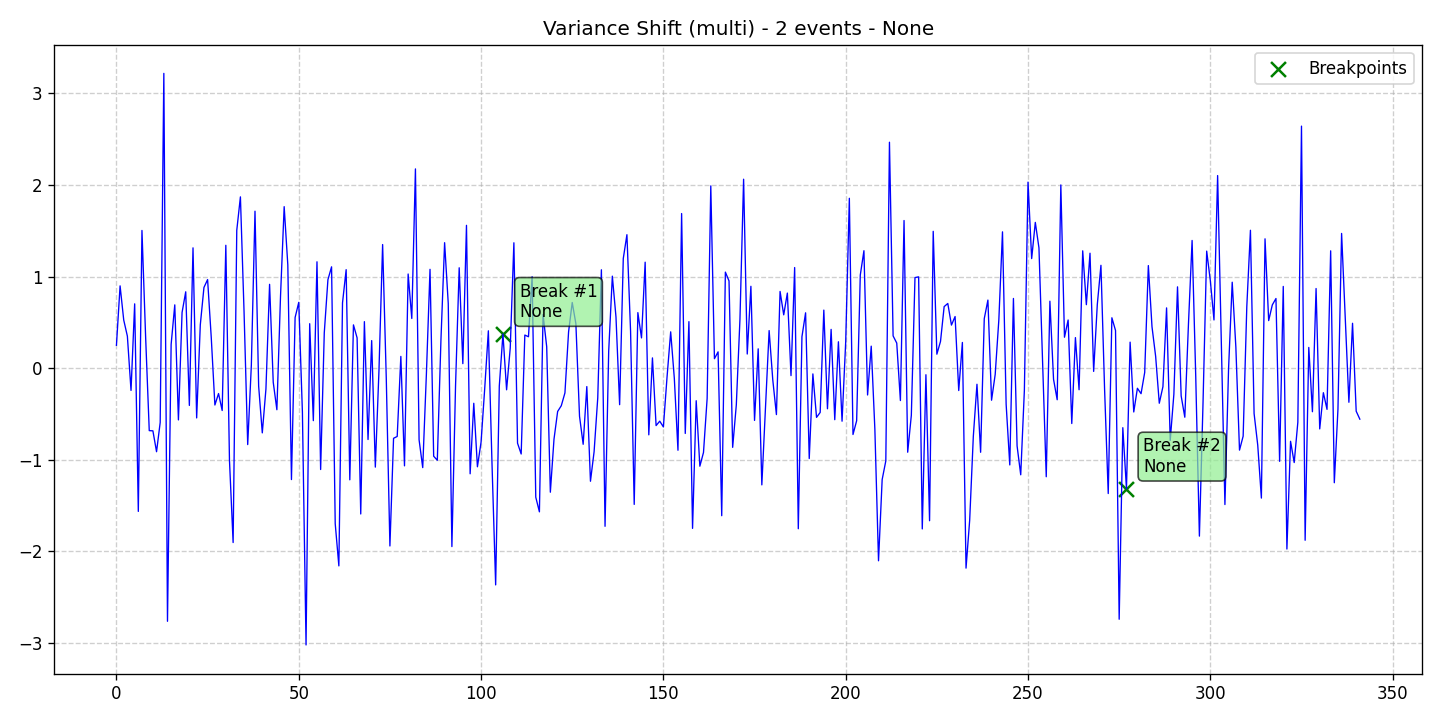

The data file committed next to this chart (first rows):
data, stationary, det_lin_up, det_lin_down, det_quad, det_cubic, det_exp, det_damped, stoc_trend, volatility, single_seas, multiple_seas, point_anom_single, point_anom_multi, collect_anom, context_anom, mean_shift, var_shift, trend_shift, date, is_break, is_anomaly, is_multi, location_beginning
0.2493, 0, 0, 0, 0, 0, 0, 0, 0, 0, 0, 0, 0, 0, 0, 0, 0, 1, 0, 2020-01-01, 0, 0, 1, 0
0.8981, 0, 0, 0, 0, 0, 0, 0, 0, 0, 0, 0, 0, 0, 0, 0, 0, 1, 0, 2020-01-02, 0, 0, 1, 0
0.525, 0, 0, 0, 0, 0, 0, 0, 0, 0, 0, 0, 0, 0, 0, 0, 0, 1, 0, 2020-01-03, 0, 0, 1, 0
0.3488, 0, 0, 0, 0, 0, 0, 0, 0, 0, 0, 0, 0, 0, 0, 0, 0, 1, 0, 2020-01-04, 0, 0, 1, 0
-0.2433, 0, 0, 0, 0, 0, 0, 0, 0, 0, 0, 0, 0, 0, 0, 0, 0, 1, 0, 2020-01-05, 0, 0, 1, 0
0.7018, 0, 0, 0, 0, 0, 0, 0, 0, 0, 0, 0, 0, 0, 0, 0, 0, 1, 0, 2020-01-06, 0, 0, 1, 0
-1.564, 0, 0, 0, 0, 0, 0, 0, 0, 0, 0, 0, 0, 0, 0, 0, 0, 1, 0, 2020-01-07, 0, 0, 1, 0
1.503, 0, 0, 0, 0, 0, 0, 0, 0, 0, 0, 0, 0, 0, 0, 0, 0, 1, 0, 2020-01-08, 0, 0, 1, 0
0.3445, 0, 0, 0, 0, 0, 0, 0, 0, 0, 0, 0, 0, 0, 0, 0, 0, 1, 0, 2020-01-09, 0, 0, 1, 0
-0.6823, 0, 0, 0, 0, 0, 0, 0, 0, 0, 0, 0, 0, 0, 0, 0, 0, 1, 0, 2020-01-10, 0, 0, 1, 0
-0.6846, 0, 0, 0, 0, 0, 0, 0, 0, 0, 0, 0, 0, 0, 0, 0, 0, 1, 0, 2020-01-11, 0, 0, 1, 0
-0.9127, 0, 0, 0, 0, 0, 0, 0, 0, 0, 0, 0, 0, 0, 0, 0, 0, 1, 0, 2020-01-12, 0, 0, 1, 0
-0.5931, 0, 0, 0, 0, 0, 0, 0, 0, 0, 0, 0, 0, 0, 0, 0, 0, 1, 0, 2020-01-13, 0, 0, 1, 0
3.218, 0, 0, 0, 0, 0, 0, 0, 0, 0, 0, 0, 0, 0, 0, 0, 0, 1, 0, 2020-01-14, 0, 0, 1, 0
-2.764, 0, 0, 0, 0, 0, 0, 0, 0, 0, 0, 0, 0, 0, 0, 0, 0, 1, 0, 2020-01-15, 0, 0, 1, 0
0.2589, 0, 0, 0, 0, 0, 0, 0, 0, 0, 0, 0, 0, 0, 0, 0, 0, 1, 0, 2020-01-16, 0, 0, 1, 0
0.6907, 0, 0, 0, 0, 0, 0, 0, 0, 0, 0, 0, 0, 0, 0, 0, 0, 1, 0, 2020-01-17, 0, 0, 1, 0
-0.5653, 0, 0, 0, 0, 0, 0, 0, 0, 0, 0, 0, 0, 0, 0, 0, 0, 1, 0, 2020-01-18, 0, 0, 1, 0
0.6079, 0, 0, 0, 0, 0, 0, 0, 0, 0, 0, 0, 0, 0, 0, 0, 0, 1, 0, 2020-01-19, 0, 0, 1, 0
0.8333, 0, 0, 0, 0, 0, 0, 0, 0, 0, 0, 0, 0, 0, 0, 0, 0, 1, 0, 2020-01-20, 0, 0, 1, 0
-0.4073, 0, 0, 0, 0, 0, 0, 0, 0, 0, 0, 0, 0, 0, 0, 0, 0, 1, 0, 2020-01-21, 0, 0, 1, 0
1.313, 0, 0, 0, 0, 0, 0, 0, 0, 0, 0, 0, 0, 0, 0, 0, 0, 1, 0, 2020-01-22, 0, 0, 1, 0
-0.5437, 0, 0, 0, 0, 0, 0, 0, 0, 0, 0, 0, 0, 0, 0, 0, 0, 1, 0, 2020-01-23, 0, 0, 1, 0
0.4729, 0, 0, 0, 0, 0, 0, 0, 0, 0, 0, 0, 0, 0, 0, 0, 0, 1, 0, 2020-01-24, 0, 0, 1, 0
0.8805, 0, 0, 0, 0, 0, 0, 0, 0, 0, 0, 0, 0, 0, 0, 0, 0, 1, 0, 2020-01-25, 0, 0, 1, 0
0.9667, 0, 0, 0, 0, 0, 0, 0, 0, 0, 0, 0, 0, 0, 0, 0, 0, 1, 0, 2020-01-26, 0, 0, 1, 0
0.337, 0, 0, 0, 0, 0, 0, 0, 0, 0, 0, 0, 0, 0, 0, 0, 0, 1, 0, 2020-01-27, 0, 0, 1, 0
-0.4027, 0, 0, 0, 0, 0, 0, 0, 0, 0, 0, 0, 0, 0, 0, 0, 0, 1, 0, 2020-01-28, 0, 0, 1, 0
-0.2776, 0, 0, 0, 0, 0, 0, 0, 0, 0, 0, 0, 0, 0, 0, 0, 0, 1, 0, 2020-01-29, 0, 0, 1, 0
-0.4627, 0, 0, 0, 0, 0, 0, 0, 0, 0, 0, 0, 0, 0, 0, 0, 0, 1, 0, 2020-01-30, 0, 0, 1, 0
1.341, 0, 0, 0, 0, 0, 0, 0, 0, 0, 0, 0, 0, 0, 0, 0, 0, 1, 0, 2020-01-31, 0, 0, 1, 0
-1.006, 0, 0, 0, 0, 0, 0, 0, 0, 0, 0, 0, 0, 0, 0, 0, 0, 1, 0, 2020-02-01, 0, 0, 1, 0
-1.904, 0, 0, 0, 0, 0, 0, 0, 0, 0, 0, 0, 0, 0, 0, 0, 0, 1, 0, 2020-02-02, 0, 0, 1, 0
1.504, 0, 0, 0, 0, 0, 0, 0, 0, 0, 0, 0, 0, 0, 0, 0, 0, 1, 0, 2020-02-03, 0, 0, 1, 0
1.87, 0, 0, 0, 0, 0, 0, 0, 0, 0, 0, 0, 0, 0, 0, 0, 0, 1, 0, 2020-02-04, 0, 0, 1, 0
0.6136, 0, 0, 0, 0, 0, 0, 0, 0, 0, 0, 0, 0, 0, 0, 0, 0, 1, 0, 2020-02-05, 0, 0, 1, 0
-0.8346, 0, 0, 0, 0, 0, 0, 0, 0, 0, 0, 0, 0, 0, 0, 0, 0, 1, 0, 2020-02-06, 0, 0, 1, 0
0.03326, 0, 0, 0, 0, 0, 0, 0, 0, 0, 0, 0, 0, 0, 0, 0, 0, 1, 0, 2020-02-07, 0, 0, 1, 0
1.713, 0, 0, 0, 0, 0, 0, 0, 0, 0, 0, 0, 0, 0, 0, 0, 0, 1, 0, 2020-02-08, 0, 0, 1, 0
-0.1955, 0, 0, 0, 0, 0, 0, 0, 0, 0, 0, 0, 0, 0, 0, 0, 0, 1, 0, 2020-02-09, 0, 0, 1, 0
-0.7068, 0, 0, 0, 0, 0, 0, 0, 0, 0, 0, 0, 0, 0, 0, 0, 0, 1, 0, 2020-02-10, 0, 0, 1, 0
-0.2275, 0, 0, 0, 0, 0, 0, 0, 0, 0, 0, 0, 0, 0, 0, 0, 0, 1, 0, 2020-02-11, 0, 0, 1, 0
0.9149, 0, 0, 0, 0, 0, 0, 0, 0, 0, 0, 0, 0, 0, 0, 0, 0, 1, 0, 2020-02-12, 0, 0, 1, 0
-0.1538, 0, 0, 0, 0, 0, 0, 0, 0, 0, 0, 0, 0, 0, 0, 0, 0, 1, 0, 2020-02-13, 0, 0, 1, 0
-0.4542, 0, 0, 0, 0, 0, 0, 0, 0, 0, 0, 0, 0, 0, 0, 0, 0, 1, 0, 2020-02-14, 0, 0, 1, 0
0.7865, 0, 0, 0, 0, 0, 0, 0, 0, 0, 0, 0, 0, 0, 0, 0, 0, 1, 0, 2020-02-15, 0, 0, 1, 0
1.763, 0, 0, 0, 0, 0, 0, 0, 0, 0, 0, 0, 0, 0, 0, 0, 0, 1, 0, 2020-02-16, 0, 0, 1, 0
1.126, 0, 0, 0, 0, 0, 0, 0, 0, 0, 0, 0, 0, 0, 0, 0, 0, 1, 0, 2020-02-17, 0, 0, 1, 0
-1.217, 0, 0, 0, 0, 0, 0, 0, 0, 0, 0, 0, 0, 0, 0, 0, 0, 1, 0, 2020-02-18, 0, 0, 1, 0
0.5527, 0, 0, 0, 0, 0, 0, 0, 0, 0, 0, 0, 0, 0, 0, 0, 0, 1, 0, 2020-02-19, 0, 0, 1, 0
0.718, 0, 0, 0, 0, 0, 0, 0, 0, 0, 0, 0, 0, 0, 0, 0, 0, 1, 0, 2020-02-20, 0, 0, 1, 0
-0.4778, 0, 0, 0, 0, 0, 0, 0, 0, 0, 0, 0, 0, 0, 0, 0, 0, 1, 0, 2020-02-21, 0, 0, 1, 0
-3.022, 0, 0, 0, 0, 0, 0, 0, 0, 0, 0, 0, 0, 0, 0, 0, 0, 1, 0, 2020-02-22, 0, 0, 1, 0
0.4851, 0, 0, 0, 0, 0, 0, 0, 0, 0, 0, 0, 0, 0, 0, 0, 0, 1, 0, 2020-02-23, 0, 0, 1, 0
-0.5733, 0, 0, 0, 0, 0, 0, 0, 0, 0, 0, 0, 0, 0, 0, 0, 0, 1, 0, 2020-02-24, 0, 0, 1, 0
1.161, 0, 0, 0, 0, 0, 0, 0, 0, 0, 0, 0, 0, 0, 0, 0, 0, 1, 0, 2020-02-25, 0, 0, 1, 0
-1.107, 0, 0, 0, 0, 0, 0, 0, 0, 0, 0, 0, 0, 0, 0, 0, 0, 1, 0, 2020-02-26, 0, 0, 1, 0
0.3855, 0, 0, 0, 0, 0, 0, 0, 0, 0, 0, 0, 0, 0, 0, 0, 0, 1, 0, 2020-02-27, 0, 0, 1, 0
0.9653, 0, 0, 0, 0, 0, 0, 0, 0, 0, 0, 0, 0, 0, 0, 0, 0, 1, 0, 2020-02-28, 0, 0, 1, 0
1.106, 0, 0, 0, 0, 0, 0, 0, 0, 0, 0, 0, 0, 0, 0, 0, 0, 1, 0, 2020-02-29, 0, 0, 1, 0
... 282 more rows
